Run: headless pygame with SDL's dummy video driver; simulated clock (each Clock.tick advances the game by its frame time, no real sleeping); random seed 0; keys injected as events and as key.get_pressed() state; no mouse input.
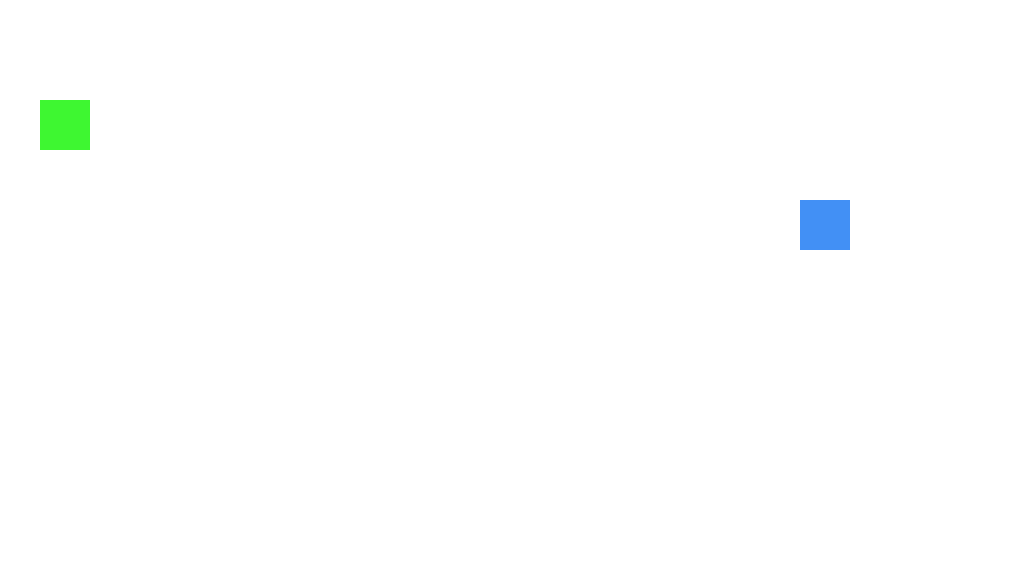
Frame 1 of 4 · flips 1–60 · no input
Frame 2 of 4 · flips 61–180 · tapped SPACE, RETURN · held RIGHT (→), D · screen unchanged from frame 1, image omitted
Frame 3 of 4 · flips 181–300 · held DOWN (↓), S · screen unchanged from frame 2, image omitted
Frame 4 of 4 · flips 301–420 · held LEFT (←), A, UP (↑), W · screen unchanged from frame 3, image omitted

The pygame program that drew these frames:

#         course: ICS3U1 2019
#       exercise: Culminating Activity
#           date: 2019-12-06
# student number: 340926187
#           name: Brandon Ly
#    description: Two players (Mr Chun & Mr Pileggi) running around the school collecting food for the food drive.

# ██████╗ ██╗     
# ██╔══██╗██║     
# ██████╔╝██║     
# ██╔══██╗██║     
# ██████╔╝███████╗
# ╚═════╝ ╚══════╝

import pygame, sys, time
from pygame.locals import *

#Colours
blue = (66, 144, 245)
red = (247, 59, 49)
green = (62, 247, 49)
white = (255, 255, 255)
black = (0, 0, 0)

#Window Dimensions
width = 1024
height = 576

#pygame startup
pygame.init()
fpsClock = pygame.time.Clock()
screen = pygame.display.set_mode((width,height))
pygame.display.set_caption("Culminating Assignment")

#Player Class
class player:
    def draw (self, colour, x, y, size):
        pygame.draw.rect(screen, colour, ((x, y), (size, size)), 0)
    

#players
player1 = player()
player2 = player()


#main loop
while True:
    screen.fill(white)
    
    #Exit Game
    for event in pygame.event.get():
        if event.type == QUIT:
            pygame.quit()
            sys.exit()
    
    player1.draw(green, 40, 100, 50)
    player2.draw(blue, 800, 200, 50)

    pygame.display.update()
    fpsClock.tick(60)
